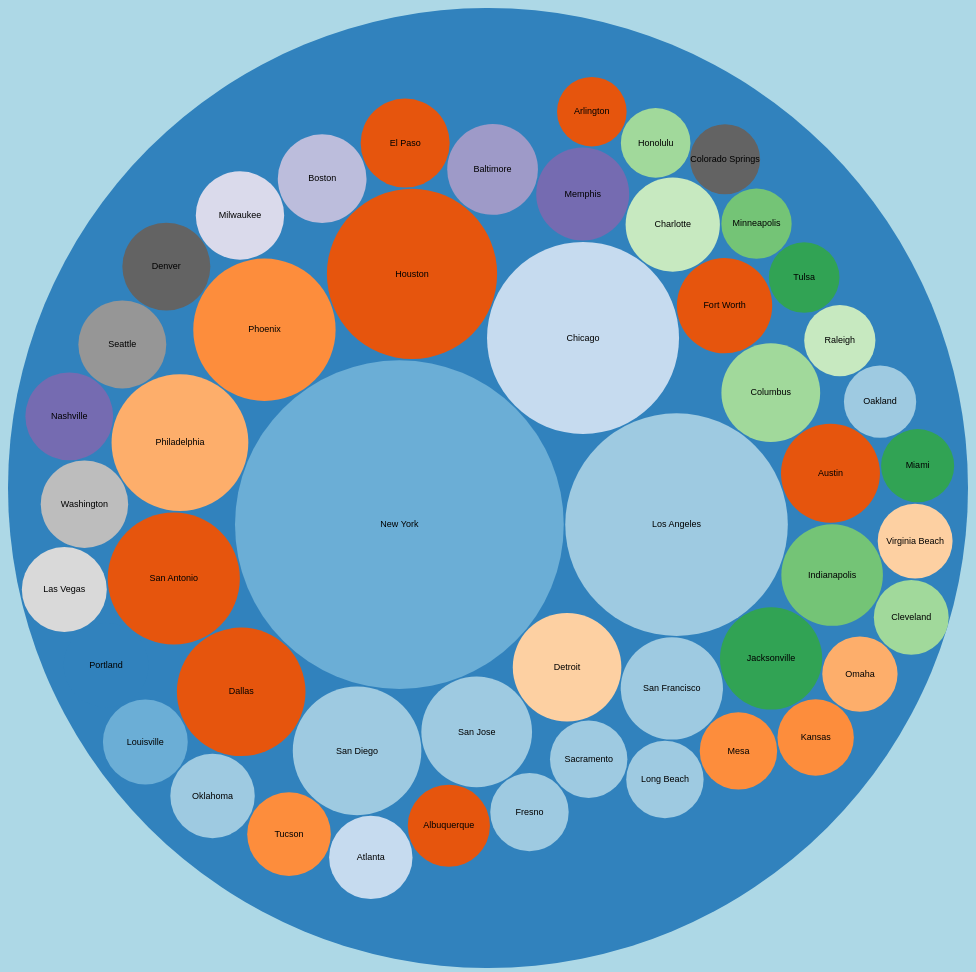
D3 v3 page, settled after 480 driven frames (8 s of simulated time); the page loaded 1 data file(s).


			var diameter = 960,
    			format = d3.format(",d"),
    			color = d3.scale.category20c();

			var bubble = d3.layout.pack()
    			.sort(null)
    			.size([diameter, diameter])
    			.padding(1.5);

			var svg = d3.select("body").append("svg")
				.attr("id", "svg-main")
    			.attr("width", diameter)
    			.attr("height", diameter)
    			.attr("class", "bubble");

			d3.json("bubble.json", function(error, root) {
  				var node = svg.selectAll(".node")
      				.data(bubble.nodes({children: root}))
      			.enter().append("g")
				    .attr("class", "node")
				    .attr("transform", function(d) { return "translate(" + d.x + "," + d.y + ")"; });

			node.append("title")
			    .text(function(d) { return d.className + ": " + format(d.value); });

			node.append("circle")
				.attr("class", "citybubble")
			    .attr("r", function(d) { return d.r; })
			    .style("fill", function(d) { return color(d.packageName); })
			    .on("mouseover", function(d) {
			    	console.log(d);
			    	d3.select(this.parentNode)
			    		.append("text")
					    .attr("dy", "1.5em")
					    .style("text-anchor", "middle")
			    		.attr("id", "tooltip")
			    		.text(d.value);
			    })
			    .on("mouseout", function(d) {
			    	svg.select("#tooltip").remove();
			    });
			    // .call(d3.helper.tooltip()
			    // 	.attr({class: function(d){return value}})
			    // 	.style({color: 'blue'})
			    // 	.text(function(d){ return 'pop: ', value
			    // })
			    // )	

			node.append("text")
				.attr("class", "bubbletext")
			    .attr("dy", ".3em")
			    .style("text-anchor", "middle")
			    .text(function(d) { return d.className; })
});

			d3.select(self.frameElement).style("height", diameter + "px");
		

### data: bubble.json
[
 {
  "className": "New York",
  "value": 8363710,
  "packageName": "New York"
 },
 {
  "className": "Los Angeles",
  "value": 3833995,
  "packageName": "California"
 },
 {
  "className": "Chicago",
  "value": 2853114,
  "packageName": "Illinois"
 },
 {
  "className": "Houston",
  "value": 2242193,
  "packageName": "Texas"
 },
 {
  "className": "Phoenix",
  "value": 1567924,
  "packageName": "Arizona"
 },
 {
  "className": "Philadelphia",
  "value": 1447395,
  "packageName": "Pennsylvania"
 },
 {
  "className": "San Antonio",
  "value": 1351305,
  "packageName": "Texas"
 },
 {
  "className": "Dallas",
  "value": 1279910,
  "packageName": "Texas"
 },
 "... 42 more items"
]